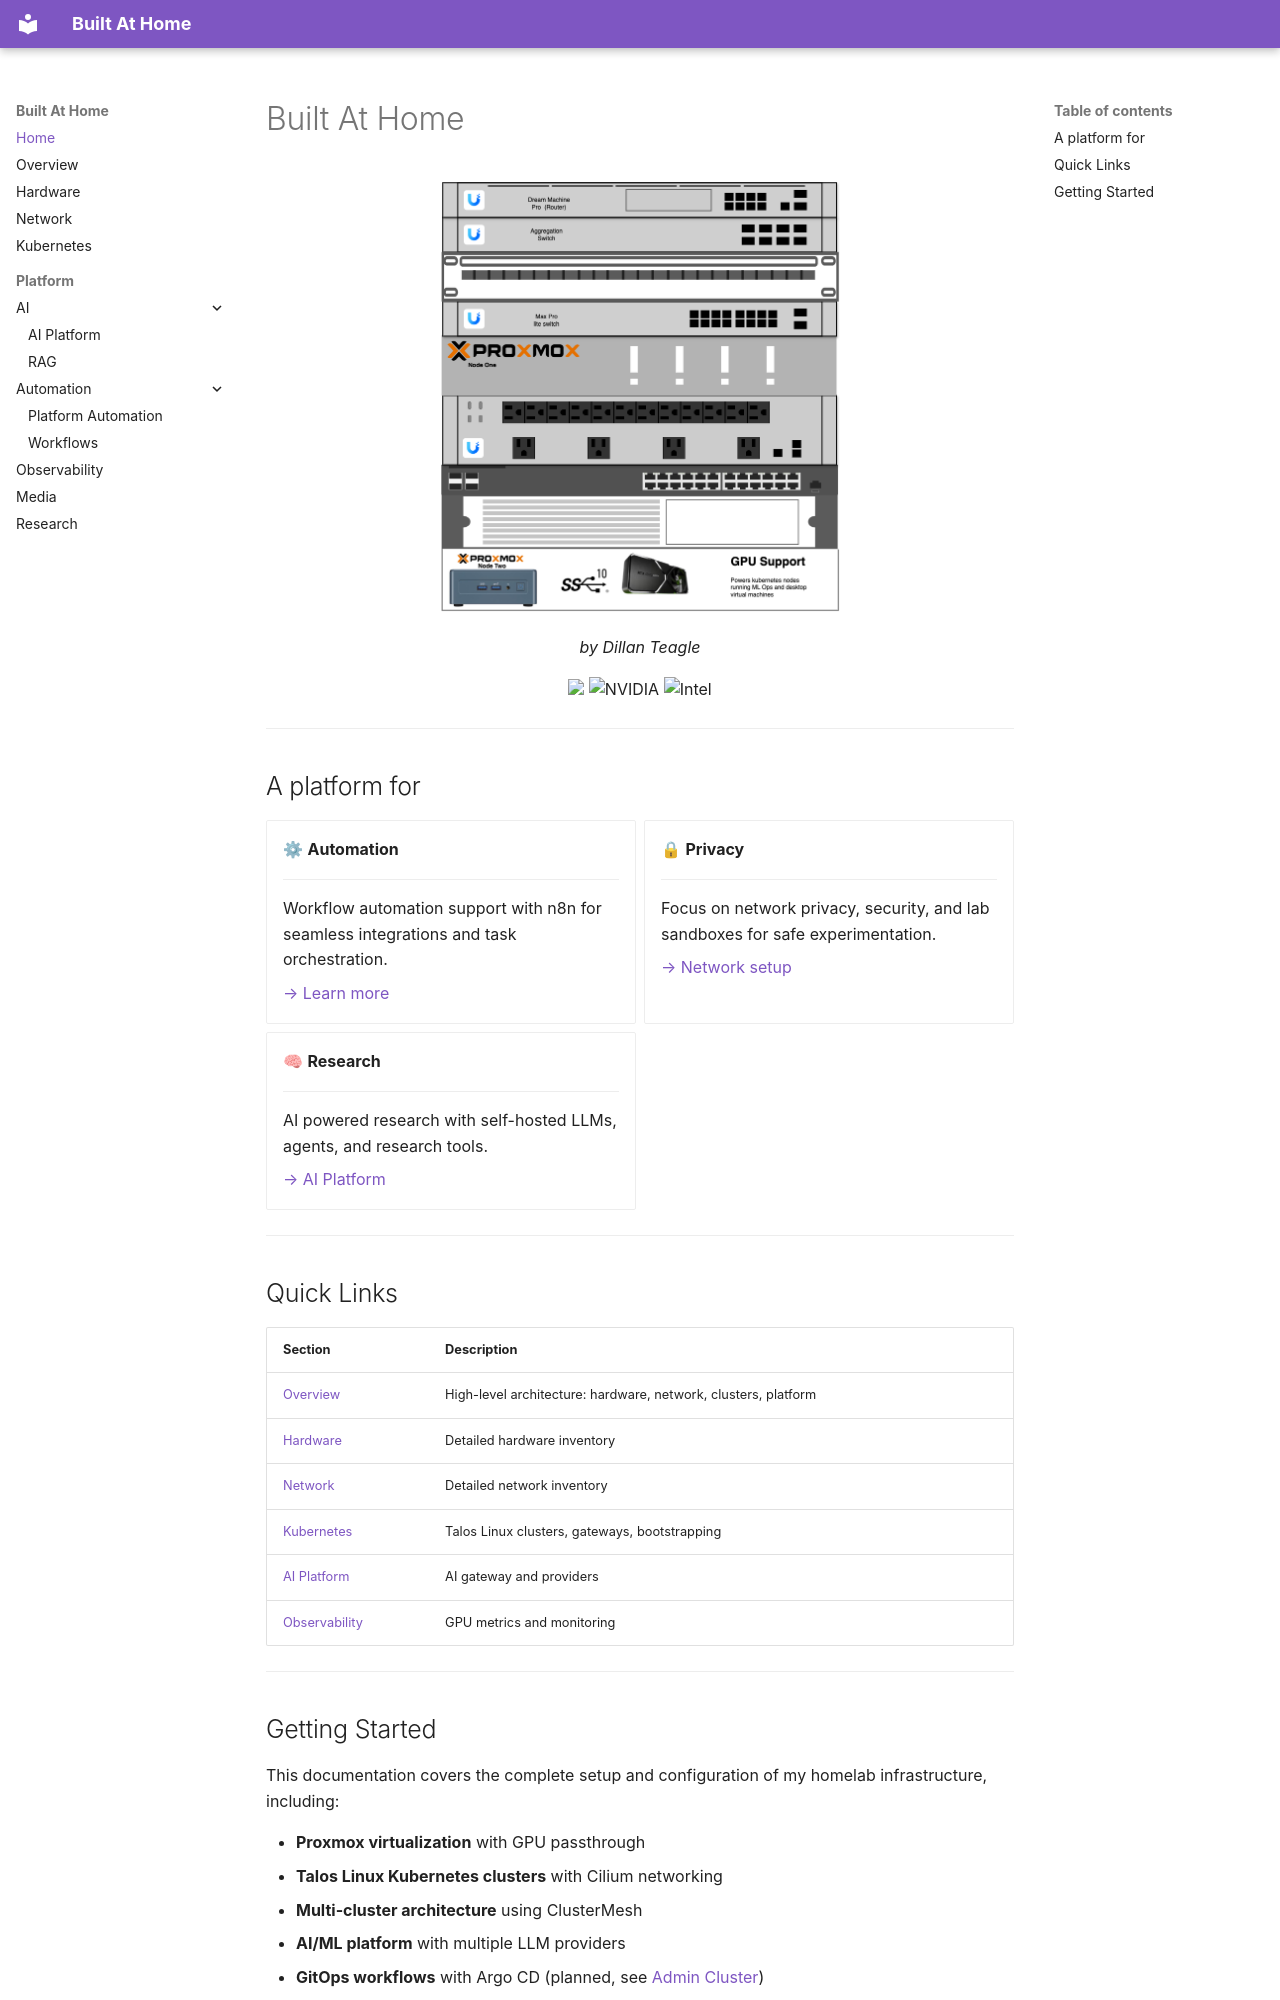

repository: teaglebuilt/homelab · page: index.html · generator: mkdocs

# Built At Home

<div align="center">
  <img src="assets/homelabrack.png" alt="Homelab Rack" width="400">
  <p><em>by Dillan Teagle</em></p>
</div>

<div align="center">
    <img src="https://img.shields.io/badge/Proxmox-E57000?style=for-the-badge&logo=proxmox&logoColor=white">
    <img src="https://img.shields.io/badge/NVIDIA-RTX%204070%20Super-76B900?style=for-the-badge&logo=nvidia&logoColor=white" alt="NVIDIA">
    <img src="https://img.shields.io/badge/Intel%20Core_i9_10th-0071C5?style=for-the-badge&logo=intel&logoColor=white" alt="Intel">
</div>

---

## A platform for

<div class="grid cards" markdown>

- ⚙ **Automation**

    ---

    Workflow automation support with n8n for seamless integrations and task orchestration.

    [→ Learn more](platform/workflows.md)

- 🔒 **Privacy**

    ---

    Focus on network privacy, security, and lab sandboxes for safe experimentation.

    [→ Network setup](network.md)

- 🧠 **Research**

    ---

    AI powered research with self-hosted LLMs, agents, and research tools.

    [→ AI Platform](platform/ai/index.md)

</div>

---

## Quick Links

| Section | Description |
|---------|-------------|
| [Overview](overview.md) | High-level architecture: hardware, network, clusters, platform |
| [Hardware](hardware.md) | Detailed hardware inventory |
| [Network](network.md) | Detailed network inventory |
| [Kubernetes](kubernetes.md) | Talos Linux clusters, gateways, bootstrapping |
| [AI Platform](platform/ai/index.md) | AI gateway and providers |
| [Observability](platform/observability.md) | GPU metrics and monitoring |

---
